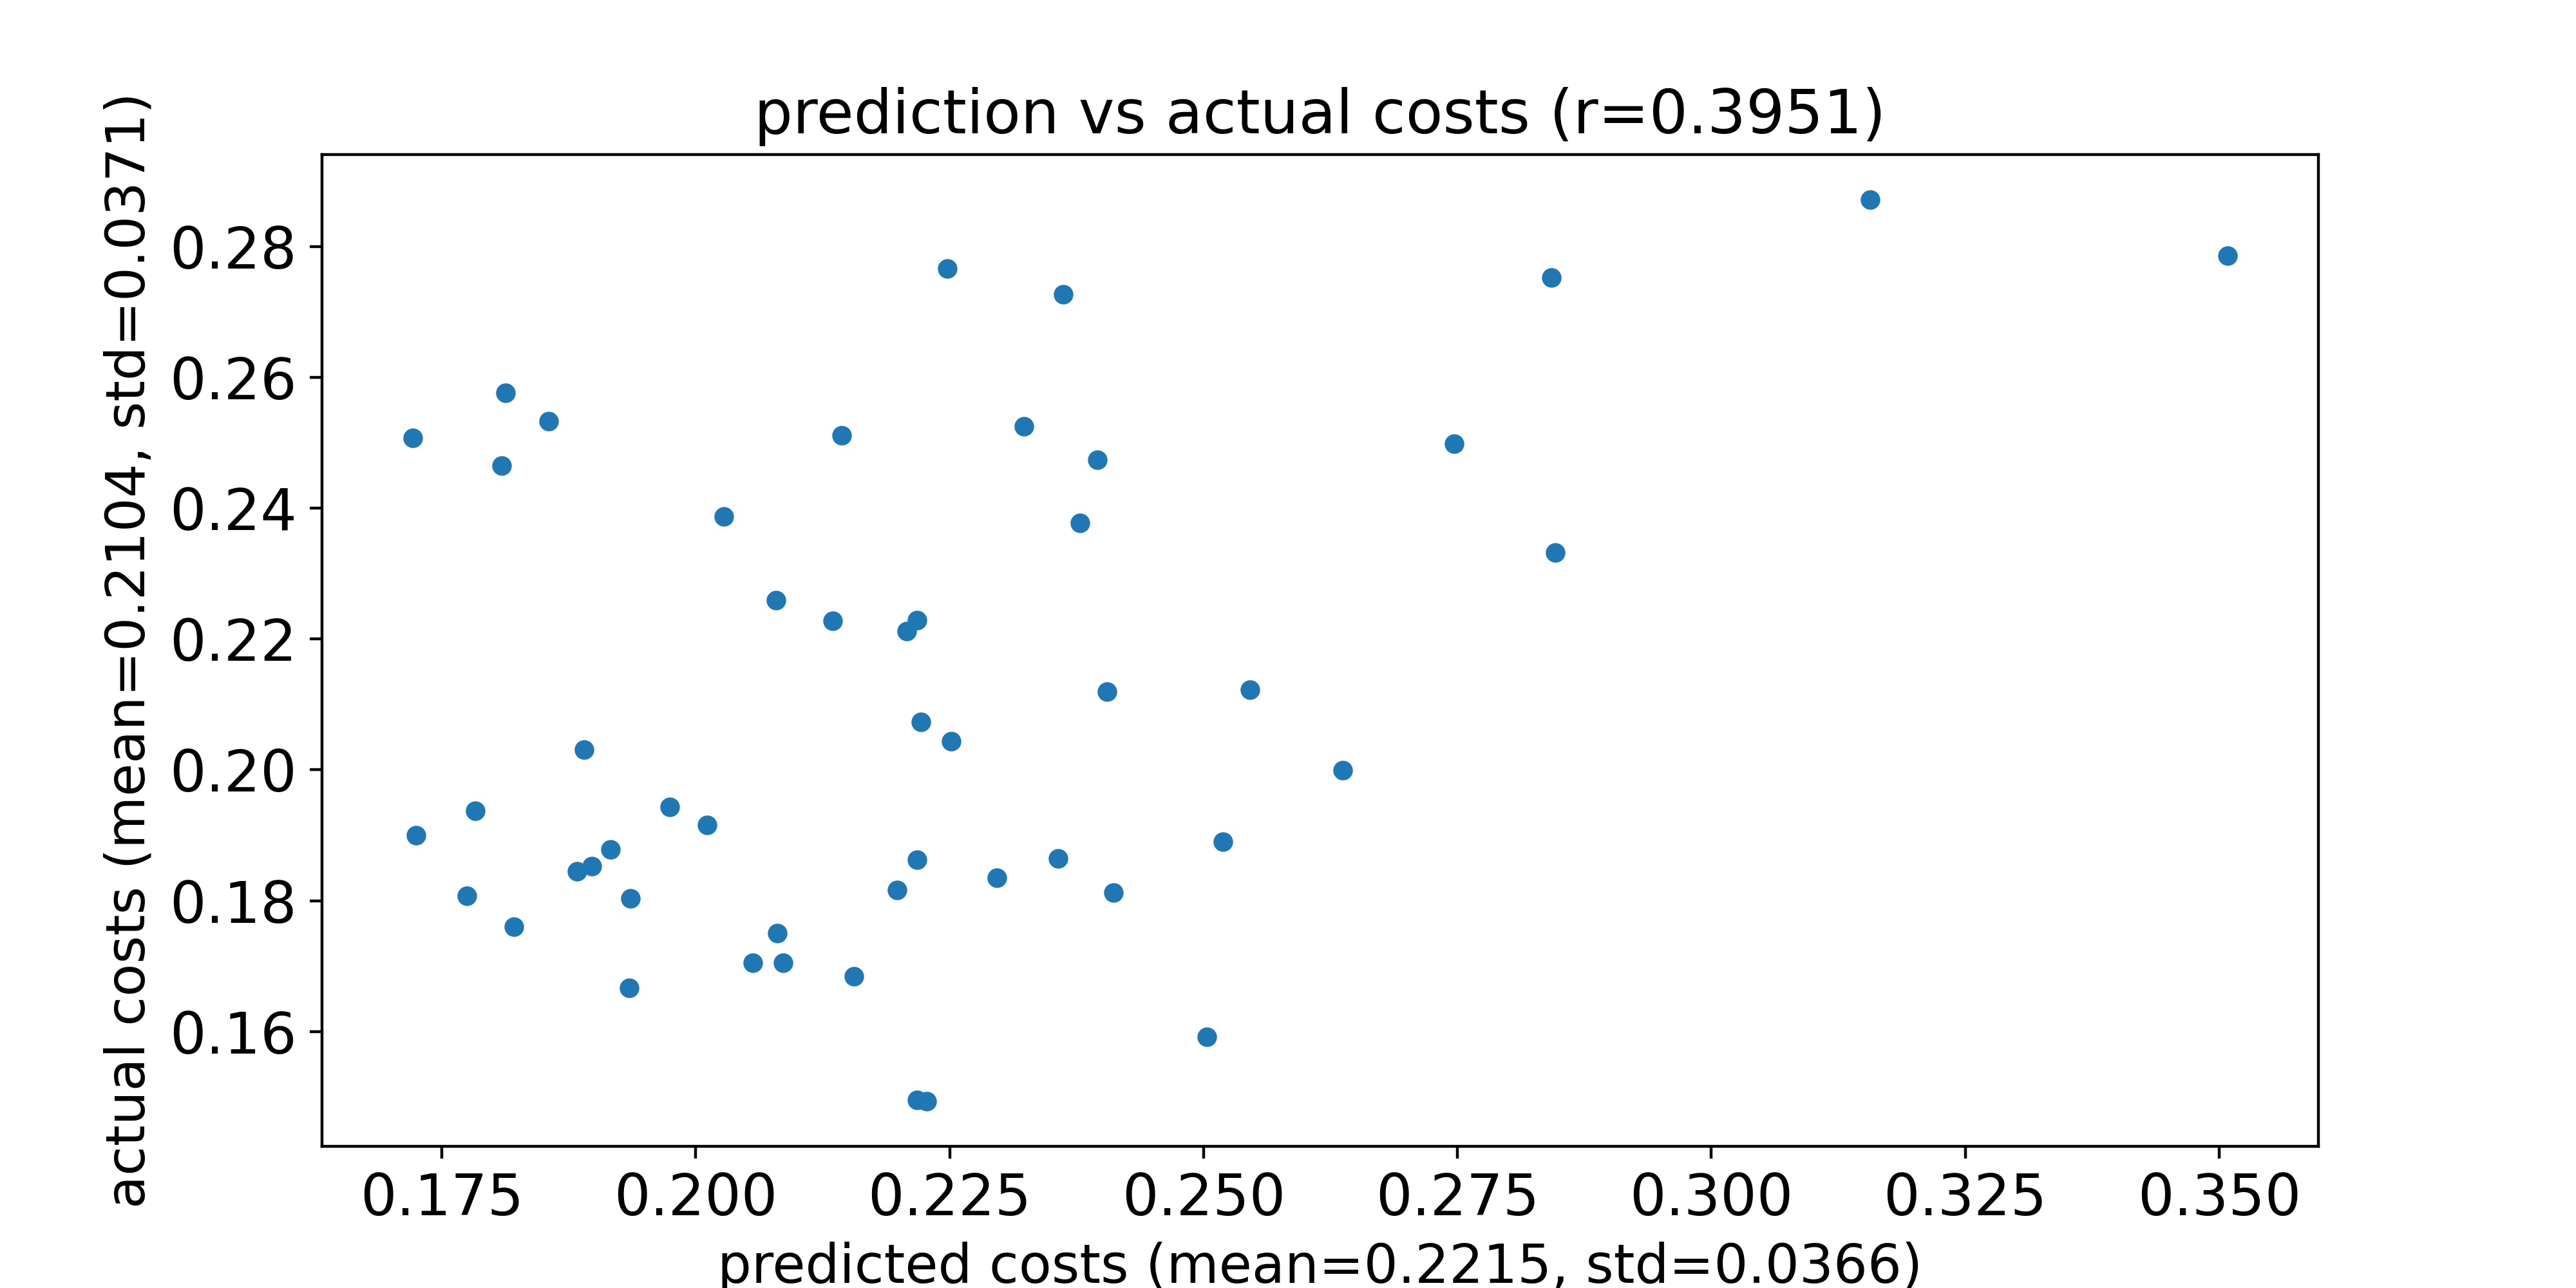

Values plotted in this chart, from the file beside it:
predicted costs, actual costs
0.2519, 0.189
0.2405, 0.212
0.2546, 0.2123
0.2637, 0.2
0.2395, 0.2474
0.2503, 0.1592
0.189, 0.2031
0.2747, 0.2499
0.2144, 0.2512
0.2379, 0.2378
0.2218, 0.2228
0.2028, 0.2387
0.1916, 0.1879
0.1809, 0.2465
0.2323, 0.2525
0.1974, 0.1943
0.1898, 0.1852
0.1936, 0.1803
0.1721, 0.2508
0.2086, 0.1705
0.2251, 0.2044
0.2357, 0.1865
0.1855, 0.2532
0.2297, 0.1834
0.2208, 0.2212
0.2011, 0.1916
0.1812, 0.2576
0.1724, 0.1899
0.2198, 0.1816
0.2056, 0.1705
0.2218, 0.1862
0.3508, 0.2786
0.1883, 0.1845
0.3156, 0.2872
0.2411, 0.1813
0.2362, 0.2727
0.208, 0.175
0.1783, 0.1938
0.2846, 0.2332
0.1775, 0.1807
0.1821, 0.1761
0.2135, 0.2228
0.2079, 0.2259
0.2247, 0.2766
0.2156, 0.1684
0.1934, 0.1666
0.2843, 0.2753
0.2227, 0.1493
0.2218, 0.1495
0.2222, 0.2073
